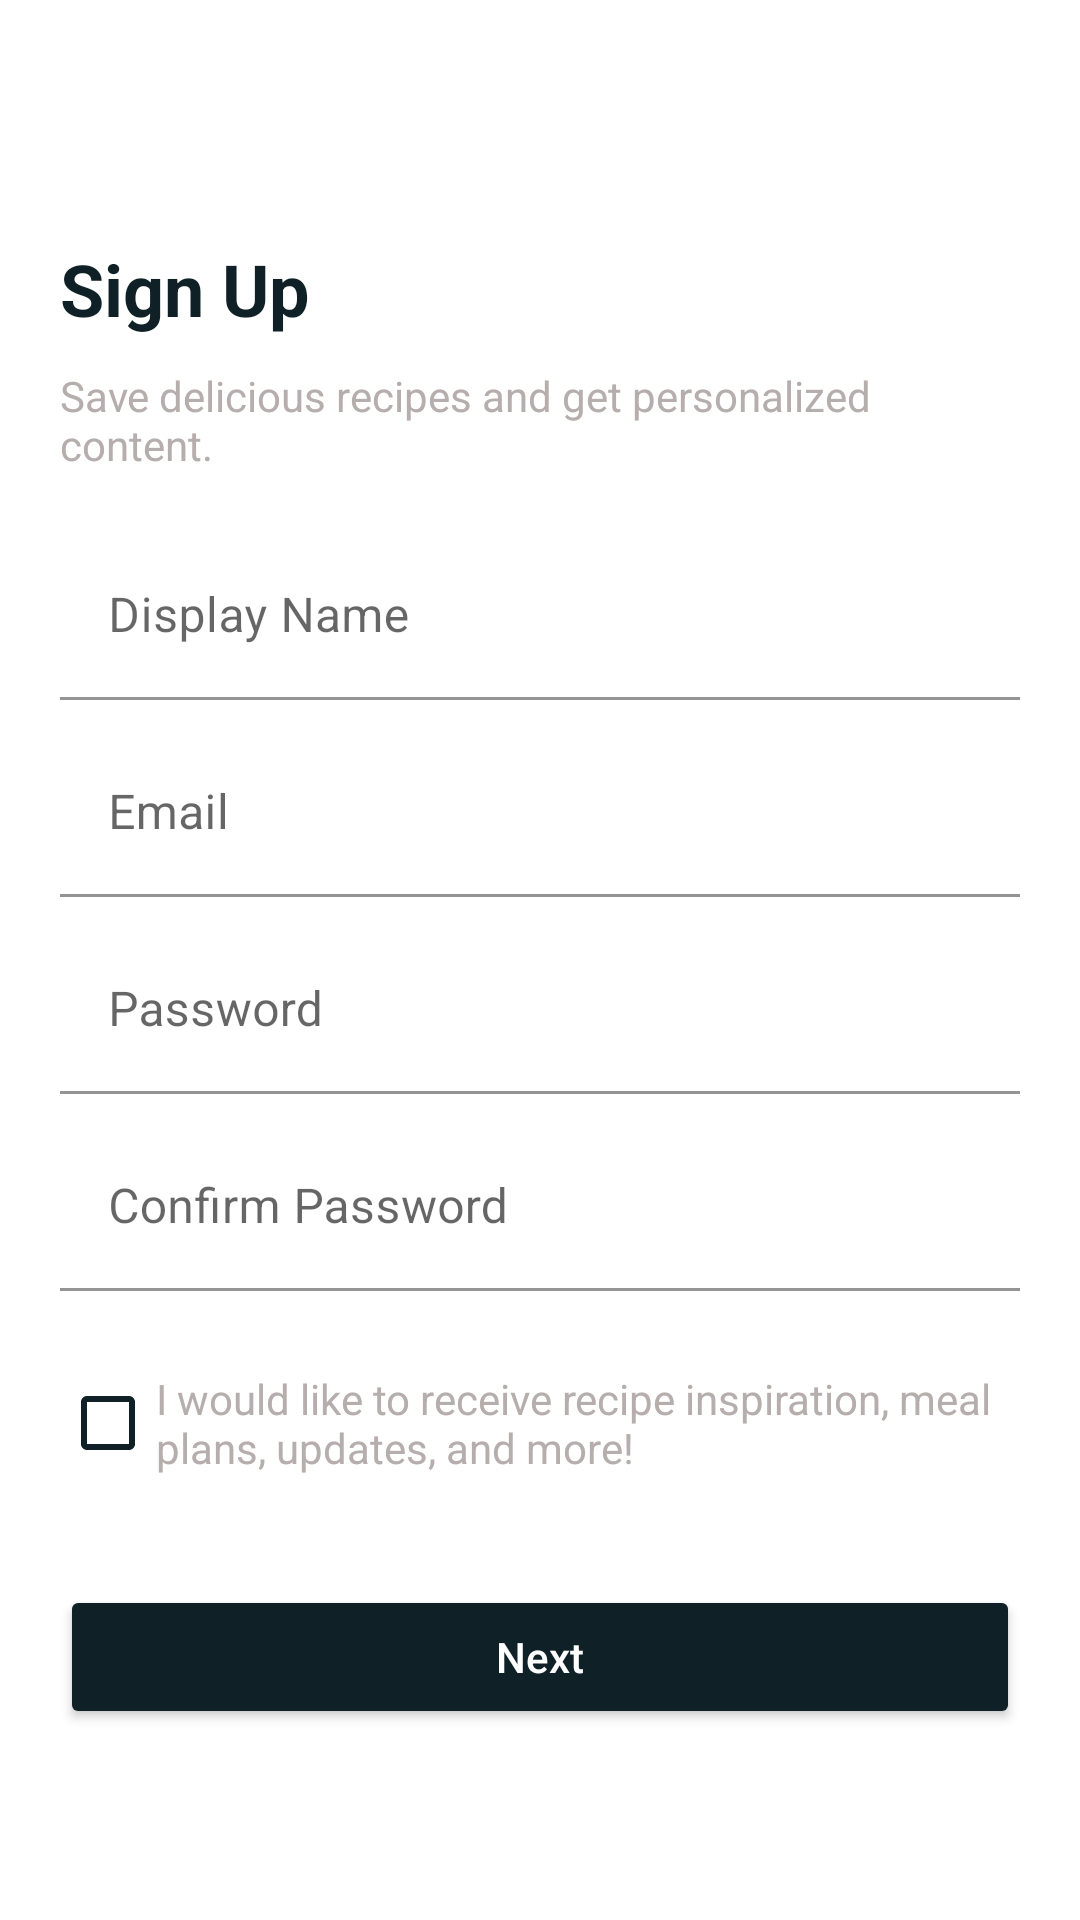

Write the Android layout XML for this screen, with the resource values it uses.
<!-- AndroidManifest.xml: application theme Theme.HmNm -->
<!-- res/layout/signup.xml -->
<ScrollView
    xmlns:android="http://schemas.android.com/apk/res/android"
    xmlns:app="http://schemas.android.com/apk/res-auto"
    android:layout_width="match_parent"
    android:layout_height="match_parent"
    android:padding="20dp"
    android:background="#ffff">

    <LinearLayout
        android:layout_width="match_parent"
        android:layout_height="match_parent"
        android:orientation="vertical">

        <ImageView
            android:layout_width="40dp"
            android:layout_height="40dp"
            android:src="@drawable/ic_arrow_back"
            android:contentDescription="Back Button"
            android:layout_marginBottom="20dp"
            app:tint="#0F2027"
            android:onClick="goBack"/>

        
        <TextView
            android:layout_width="match_parent"
            android:layout_height="wrap_content"
            android:text="Sign Up"
            android:textSize="24sp"
            android:textColor="#0F2027"
            android:textStyle="bold"
            android:layout_marginBottom="10dp" />

        <TextView
            android:layout_width="match_parent"
            android:layout_height="wrap_content"
            android:text="Save delicious recipes and get personalized content."
            android:textSize="14sp"
            android:textColor="#B6ADAD"
            android:layout_marginBottom="20dp" />

        
        <com.google.android.material.textfield.TextInputLayout
            android:layout_width="match_parent"
            android:layout_height="wrap_content"
            android:hint="Display Name"
            android:layout_marginBottom="10dp"
            app:boxBackgroundMode="filled"
            app:boxBackgroundColor="@android:color/transparent"
            app:hintTextColor="@android:color/black"
            app:boxStrokeColor="@android:color/black">

            <com.google.android.material.textfield.TextInputEditText
                android:id="@+id/etDisplayName"
                android:layout_width="match_parent"
                android:layout_height="wrap_content"
                android:textColor="@android:color/black"
                android:textColorHint="@android:color/black" />
        </com.google.android.material.textfield.TextInputLayout>

        
        <com.google.android.material.textfield.TextInputLayout
            android:layout_width="match_parent"
            android:layout_height="wrap_content"
            android:hint="Email"
            android:layout_marginBottom="10dp"
            app:boxBackgroundMode="filled"
            app:boxBackgroundColor="@android:color/transparent"
            app:hintTextColor="@android:color/black"
            app:boxStrokeColor="@android:color/black">

            <com.google.android.material.textfield.TextInputEditText
                android:id="@+id/etEmail"
                android:layout_width="match_parent"
                android:layout_height="wrap_content"
                android:textColor="@android:color/black"
                android:inputType="textEmailAddress"
                android:textColorHint="@android:color/black" />
        </com.google.android.material.textfield.TextInputLayout>

        
        <com.google.android.material.textfield.TextInputLayout
            android:layout_width="match_parent"
            android:layout_height="wrap_content"
            android:hint="Password"
            android:layout_marginBottom="10dp"
            app:boxBackgroundMode="filled"
            app:boxBackgroundColor="@android:color/transparent"
            app:hintTextColor="@android:color/black"
            app:boxStrokeColor="@android:color/black">

            <com.google.android.material.textfield.TextInputEditText
                android:id="@+id/etPassword"
                android:layout_width="match_parent"
                android:layout_height="wrap_content"
                android:textColor="@android:color/black"
                android:inputType="textPassword"
                android:textColorHint="@android:color/black" />
        </com.google.android.material.textfield.TextInputLayout>

        
        <com.google.android.material.textfield.TextInputLayout
            android:layout_width="match_parent"
            android:layout_height="wrap_content"
            android:hint="Confirm Password"
            android:layout_marginBottom="20dp"
            app:boxBackgroundMode="filled"
            app:boxBackgroundColor="@android:color/transparent"
            app:hintTextColor="@android:color/black"
            app:boxStrokeColor="@android:color/black">

            <com.google.android.material.textfield.TextInputEditText
                android:id="@+id/etConfirmPassword"
                android:layout_width="match_parent"
                android:layout_height="wrap_content"
                android:textColor="@android:color/black"
                android:inputType="textPassword"
                android:textColorHint="@android:color/black" />
        </com.google.android.material.textfield.TextInputLayout>

        
        <CheckBox
            android:layout_width="match_parent"
            android:layout_height="wrap_content"
            android:text="I would like to receive recipe inspiration, meal plans, updates, and more!"
            android:textColor="#B6ADAD"
            android:buttonTint="#0F2027"
            android:layout_marginBottom="20dp" />

        <Button
            android:id="@+id/btnNext"
            android:layout_width="match_parent"
            android:layout_height="wrap_content"
            android:text="Next"
            android:backgroundTint="#0F2027"
            android:textColor="#FFFFFF"
            android:layout_marginTop="10dp"
            android:layout_marginBottom="20dp"
            android:textAllCaps="false"
            app:shapeAppearanceOverlay="@style/RoundedImage"/>

    </LinearLayout>
</ScrollView>
<!-- resources referenced by this layout -->
<resources>
  <style name="RoundedImage">
          <item name="cornerFamily">rounded</item>
          <item name="cornerSize">50%</item>
      </style>
  <style name="Theme.HmNm" parent="Theme.MaterialComponents.DayNight.DarkActionBar">
          
          <item name="colorPrimary">#0F2027</item>
          <item name="colorPrimaryVariant">@color/purple_700</item>
          <item name="colorOnPrimary">@color/white</item>
          
          <item name="colorSecondary">@color/teal_200</item>
          <item name="colorSecondaryVariant">@color/teal_700</item>
          <item name="colorOnSecondary">@color/black</item>
          
          <item name="android:statusBarColor" tools:targetApi="l">?attr/colorPrimary</item>
          
  
      </style>
  <!-- not gathered from this repository: default colours our renderer supplied (Android Studio template values) -->
  <color name="purple_700">#FF3700B3</color>
  <color name="teal_200">#FF03DAC5</color>
  <color name="teal_700">#FF018786</color>
  <color name="black">#FF000000</color>
  <color name="white">#FFFFFFFF</color>
</resources>
